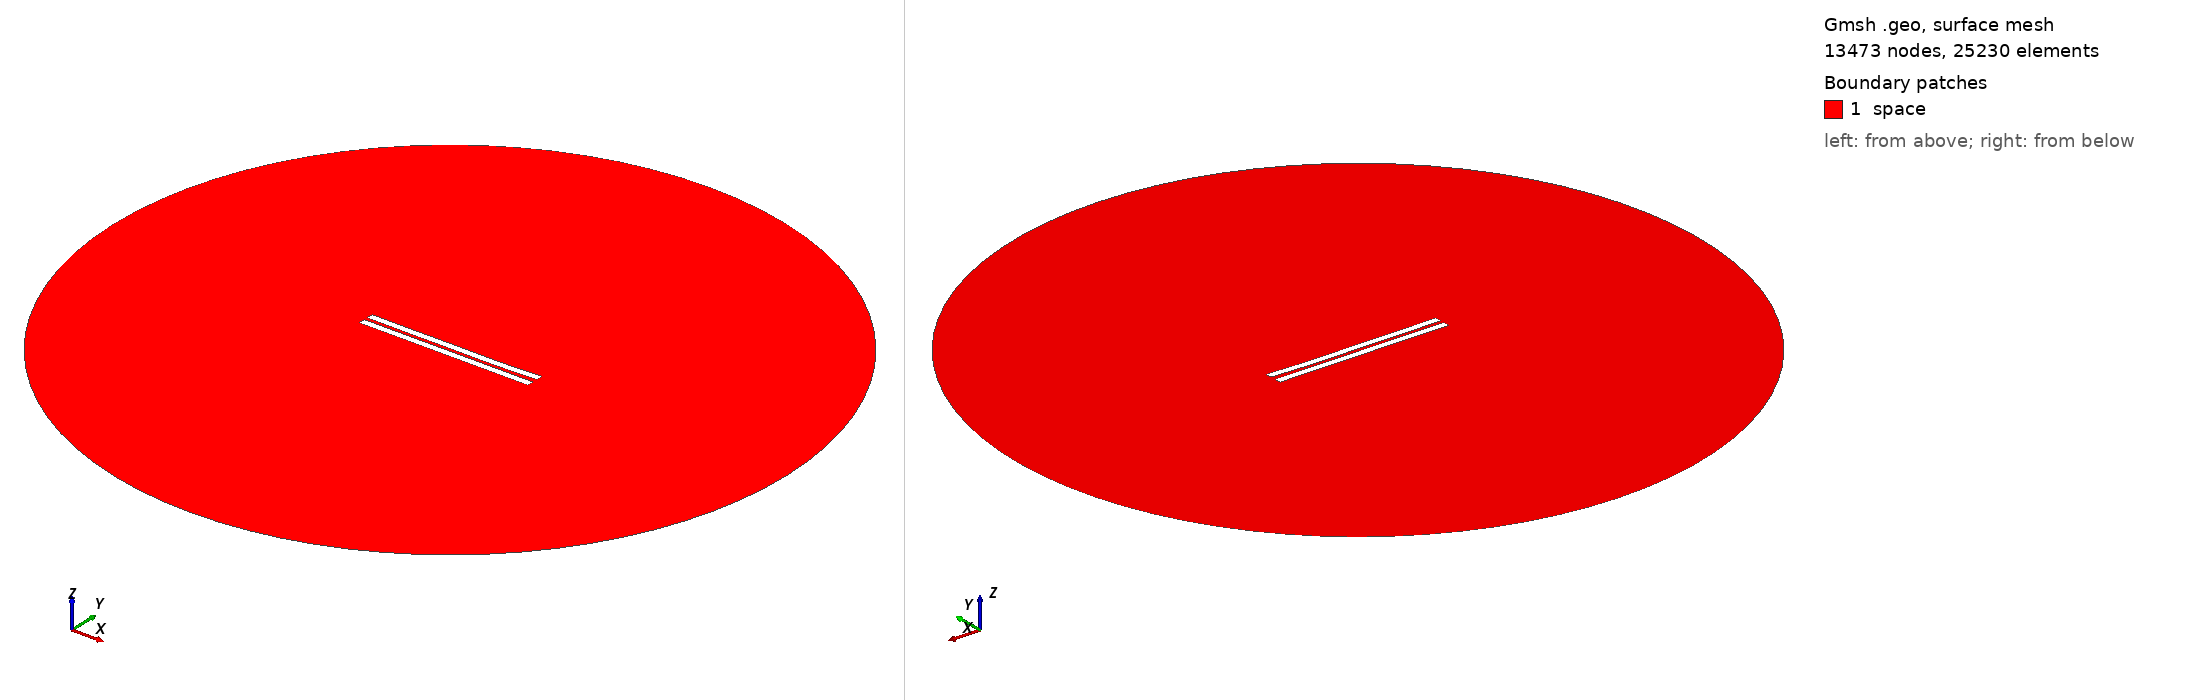

Gmsh geometry script, surface-meshed: 13473 nodes, 25230 surface elements. Boundary patches (legend numbers): 1 space. Left view from above one corner, right view from below the opposite corner. Legend entries are the model's physical surfaces. The drawing asked Gmsh for element sizes between 1% and 20% of the model's largest extent; the script's own settings can give other sizes.

=== 2267.geo (drawn) ===
//---------------------------------------
// Geometry kernel
//---------------------------------------

SetFactory("OpenCASCADE");



//---------------------------------------
// Parameters of the geometry
//---------------------------------------

// Overetch of the upper plate
overetch = 0.0;

// Distance between the plates
distance = 2.25;

// Discretization over the x axis (for the deformation)
nx = 50; 

// Length of the plate
L = 100 - overetch; 

// Number of modes
n = 4; 

// 1st mode coefficient
coeff(1) = 0.07499999999999998;
beta(1) = 0.596864 * 3.1415926535 / L;

// 2nd mode coefficient
coeff(2) = -0.15;
beta(2) = 1.49418 * 3.1415926535 / L;

// 3rd mode coefficient
coeff(3) = 0.07499999999999998;
beta(3) = 2.50025 * 3.1415926535 / L;

// 4th mode coefficient
coeff(4) = -0.075;
beta(4) = 3.49999 * 3.1415926535 / L;



//---------------------------------------
// Upper plate (deformed rectangle)
//---------------------------------------

// Coordiantes of the upper plate
xmin = -50;
xmax = 50 - overetch;

// Height of the upper plate
yheight = 4 - 2 * overetch;

// Indexes of the points
UpperID[] = {};
LowerID[] = {};
LeftID[] = {};
RightID[] = {};

// Point index
p = 1;

// Horizontal edges
For i In {1:nx}
    x = xmin + (i-1)*(xmax - xmin)/(nx-1);

    y_bottom = distance / 2 + overetch;
    For j In {1:n}
        C = (Cosh(beta(j)*L) + Cos(beta(j)*L)) / (Sinh(beta(j)*L) + Sin(beta(j)*L));
        y_bottom  = y_bottom + coeff(j) * (Cosh(beta(j)*(x+50)) - Cos(beta(j)*(x+50)) - C * (Sinh(beta(j)*(x+50)) - Sin(beta(j)*(x+50))));
    EndFor

    y_top = y_bottom + yheight;

    Point(p) = {x, y_top, 0, 1.0};
    UpperID[i] = p;
    p = p + 1;

    Point(p) = {x, y_bottom, 0, 1.0};
    LowerID[i] = p;
    p = p + 1;
EndFor

// Create point lists
UpperPts[] = {}; LowerPts[] = {};
For i In {1:nx}
  UpperPts[] += {UpperID[i]};
  LowerPts[] += {LowerID[i]};
EndFor

// Build splines
Spline(1) = {UpperPts[]};
Spline(2) = {LowerPts[]};
Line(3) = {LowerPts[nx-1], UpperPts[nx-1]};
Line(4) = {LowerPts[0], UpperPts[0]};

// Build the plane surface
Curve Loop(1) = {2, 3, -1, -4};
Plane Surface(1) = {1};



//---------------------------------------
// Lower plate (rectangle)
//---------------------------------------

// Vertices
Point(1001) = {-50, -1, 0, 1.0};
Point(1002) = { 50, -1, 0, 1.0};
Point(1003) = { 50,  -5, 0, 1.0};
Point(1004) = {-50,  -5, 0, 1.0};

// Edges
Line(5) = {1001, 1002};
Line(6) = {1002, 1003};
Line(7) = {1003, 1004};
Line(8) = {1004, 1001};

// Plane surface
Line Loop(2) = {5, 6, 7, 8};
Plane Surface(2) = {2}; 



//---------------------------------------
// Outer (fictious) boundary
//---------------------------------------

// Points
Point(1005) = {0, 0, 0};       // Center
Point(1006) = {200, 0, 0};     // Start point
Point(1007) = {0, 200, 0};     // 90 degrees
Point(1008) = {-200, 0, 0};    // 180 degrees
Point(1009) = {0, -200, 0};    // 270 degrees

// Circle arcs (each needs start, center, end)
Circle(9) = {1006, 1005, 1007};
Circle(10) = {1007, 1005, 1008};
Circle(11) = {1008, 1005, 1009};
Circle(12) = {1009, 1005, 1006};

// Plane surface for the entire domain
Curve Loop(3) = {9, 10, 11, 12};
Surface(3) = {3};

// Subtract the plates from the whole domain to obtain the actual domain where we want to solve the equations
BooleanDifference{ Surface{3}; Delete; }{ Surface{1}; Surface{2}; Delete; }




//---------------------------------------
// Transfinite Lines/Curves
//---------------------------------------

// Set the number of points on the boundaries
r = 7;

// Plates
Transfinite Curve {1, 2} = 50*r Using Progression 1;
Transfinite Curve {3, 4} = 2*r Using Progression 1;
Transfinite Line {5, 7} = 50*r Using Progression 1;
Transfinite Line {6, 8} = 2*r Using Progression 1;

// Outer boundary
Transfinite Line {9, 10, 11, 12} = 20 Using Progression 1;



//---------------------------------------
// Physical groups
//---------------------------------------                

// Physical curves (boundaries)
Physical Line("force_segment", 10) = {2};
Physical Line("upper_plate", 11) = {1, 3, 4};
Physical Line("lower_plate", 12) = {5, 6, 7, 8};
Physical Line("boundary", 20) = {9, 10, 11, 12};

// Physical Surfaces
Physical Surface("space", 30) = {3};



//---------------------------------------
// 6. Generate the Mesh
//---------------------------------------

// 2D mesh generation
Mesh 2;
